Run: headless pygame with SDL's dummy video driver; simulated clock (each Clock.tick advances the game by its frame time, no real sleeping); random seed 0; keys injected as events and as key.get_pressed() state; no mouse input.
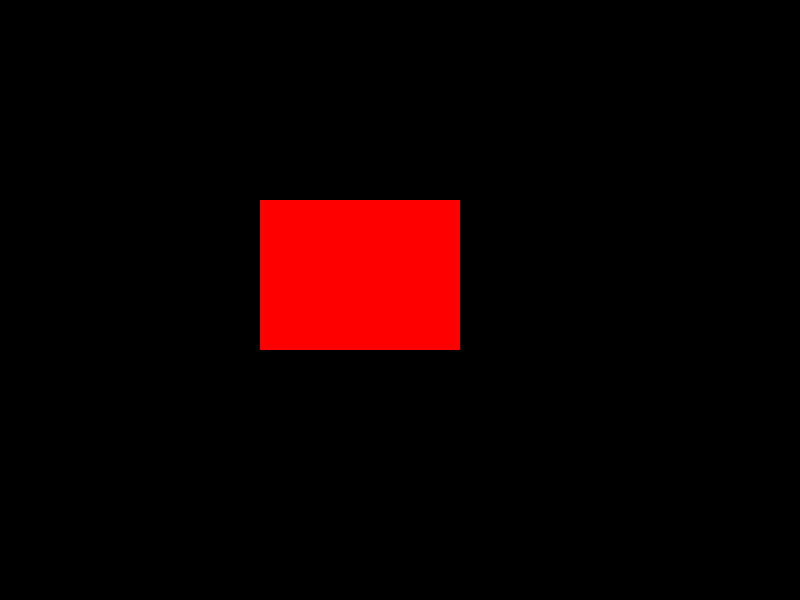
Frame 1 of 4 · flips 1–60 · no input
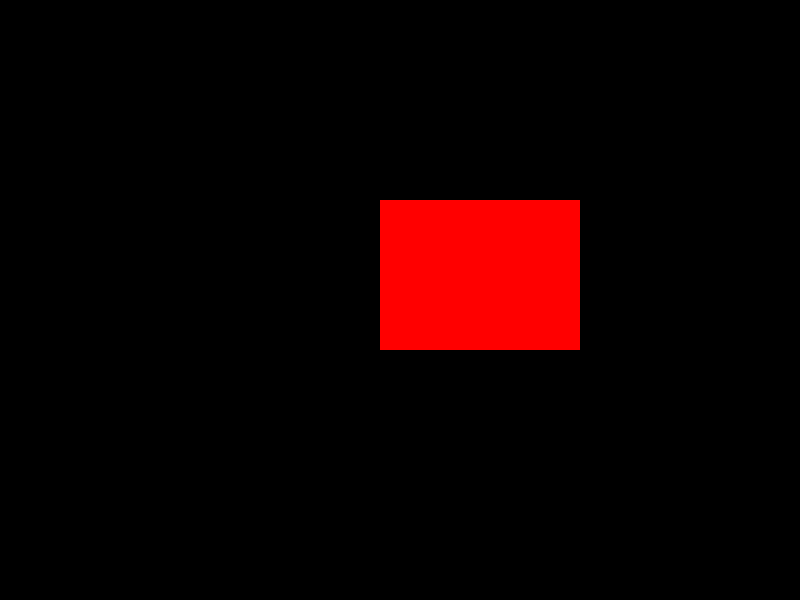
Frame 2 of 4 · flips 61–180 · tapped SPACE, RETURN · held RIGHT (→), D
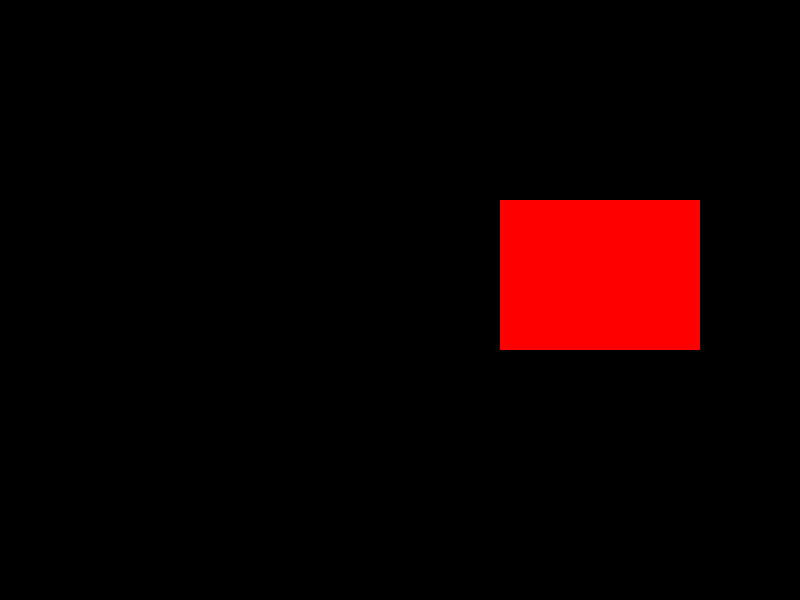
Frame 3 of 4 · flips 181–300 · held DOWN (↓), S
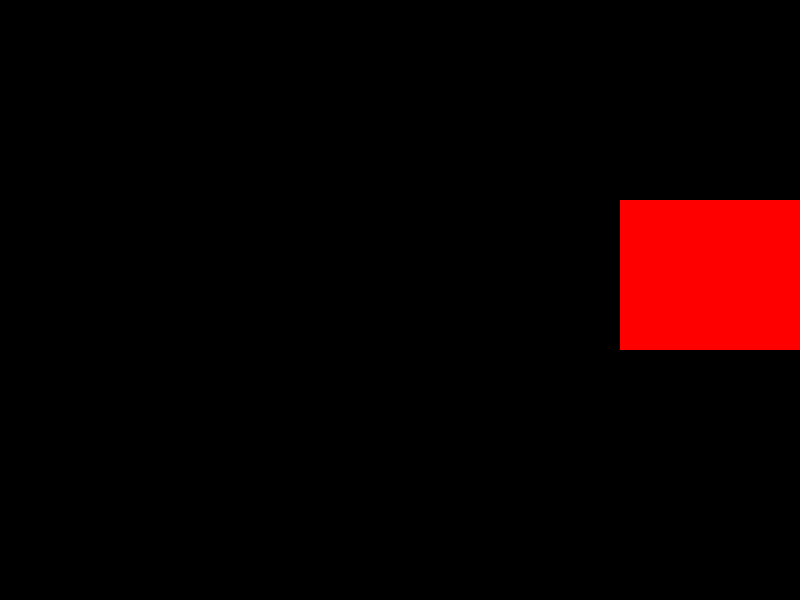
Frame 4 of 4 · flips 301–420 · held LEFT (←), A, UP (↑), W

The pygame program that drew these frames:

import pygame
import sys

# Initialize Pygame
pygame.init()

# Screen dimensions
WIDTH, HEIGHT = 800, 600
BACKGROUND_COLOR = (0, 0, 0)  # Black

# Create the screen object
screen = pygame.display.set_mode((WIDTH, HEIGHT))
pygame.display.set_caption("Draw a Rectangle")

# Fill the screen with the background color
screen.fill(BACKGROUND_COLOR)

# Define the rectangle parameters
rect_color = (255, 0, 0)  # Red
x = 200
y = 200
rect_position = [x, y]  # Top-left corner of the rectangle
rect_size = (200, 150)  # Width and height of the rectangle



# Main game loop
running = True
while running:
    rect_position[0]+=1
    screen.fill(BACKGROUND_COLOR)
    pygame.draw.rect(screen, rect_color, pygame.Rect(rect_position, rect_size))
    # Event handling
    for event in pygame.event.get():
        if event.type == pygame.QUIT:
            pygame.quit()
            sys.exit()

    # Update display
    pygame.display.flip()

    # Frame rate
    pygame.time.Clock().tick(60)
